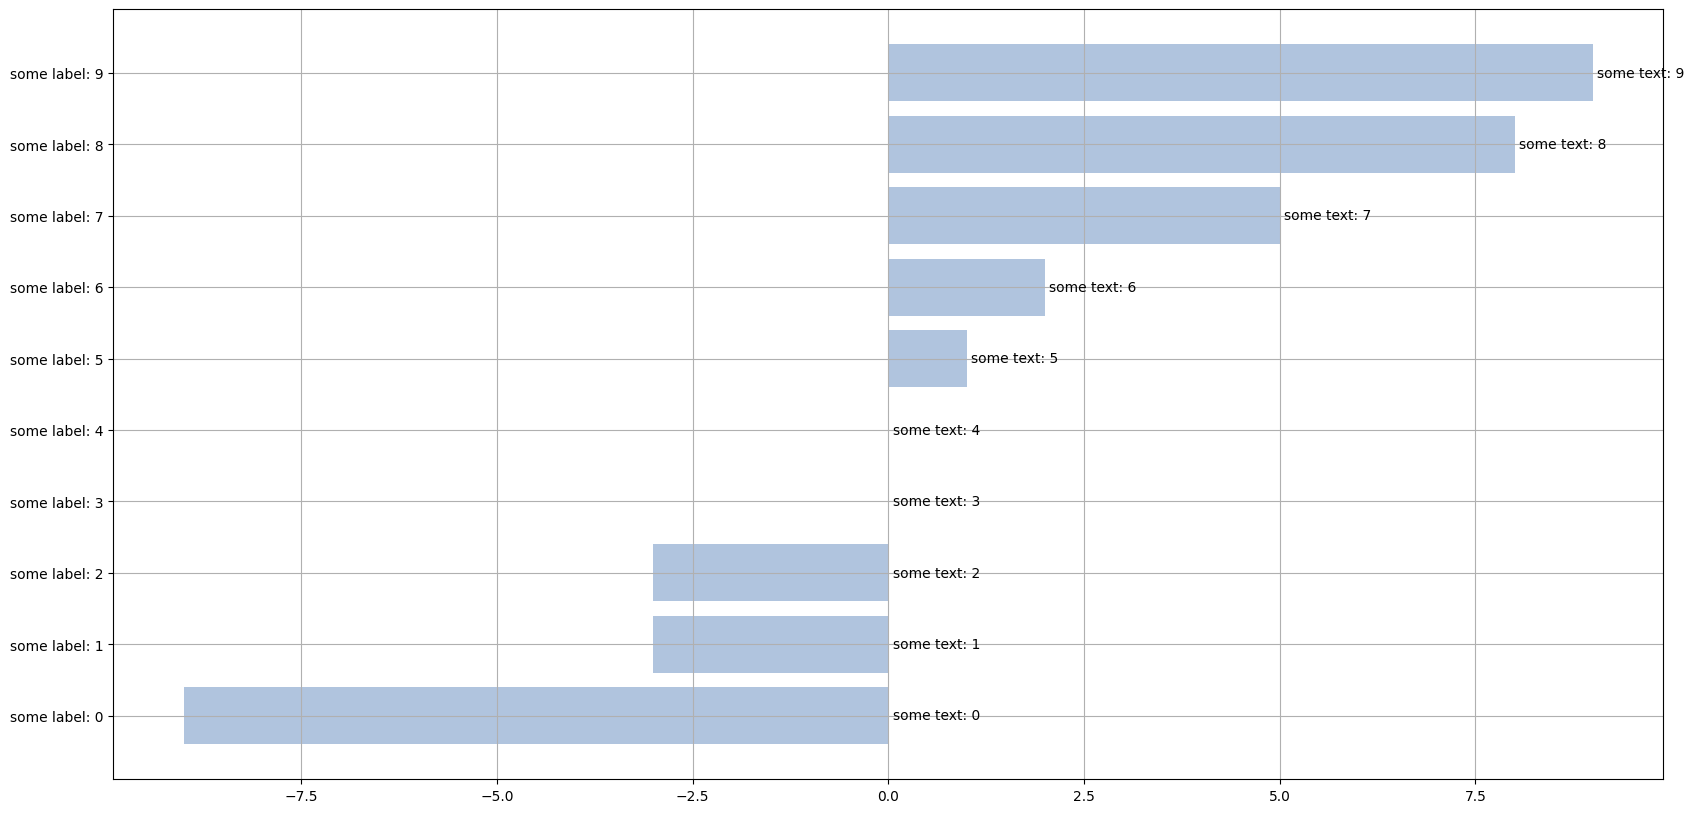
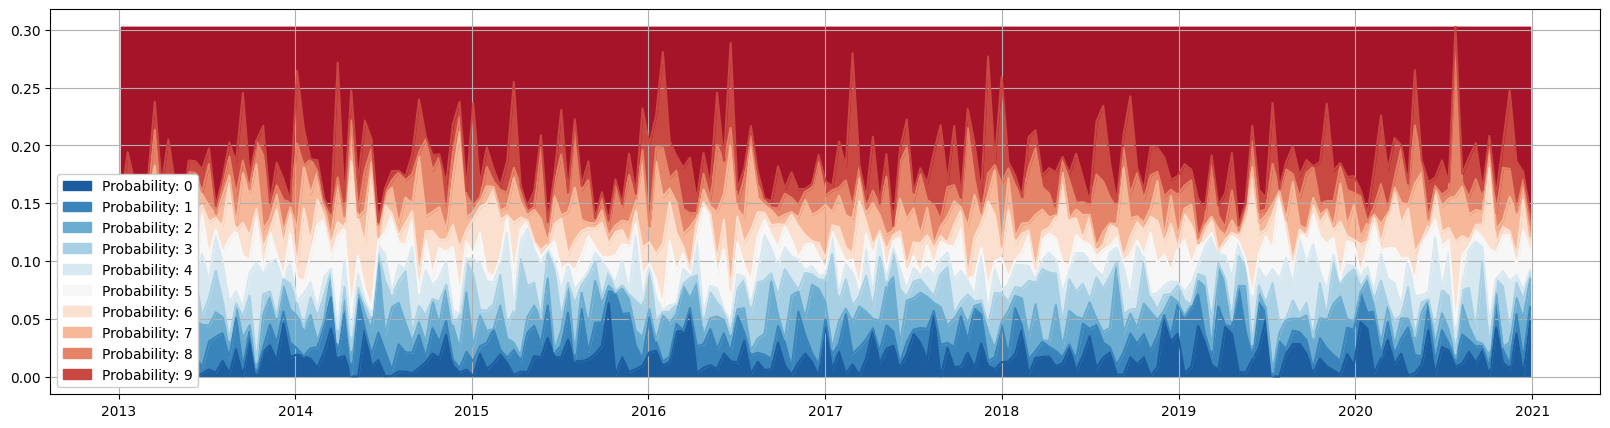

Write the Python code that produced these figures, in order. (Note: this script raises an exception after producing the figures.)


# In[1]:


# Упражнение 1

import matplotlib.pyplot as plt
import numpy as np

def plot_horizontal_bar(bars_length, labels, yticks_labels, figsize):
     plt.rcdefaults()
     fig, ax = plt.subplots(figsize=figsize)    
     rects = ax.barh(yticks_labels, bars_length, color='lightsteelblue')    
     for i, rect in enumerate(rects):              
         x = max(0, rect.get_x() + rect.get_width())        
         y = rect.get_y() + rect.get_height()/2
         ax.annotate(labels[i],
                     xy = (x, y),
                     xytext = (3, 0), 
                     textcoords = "offset points",
                     ha='left', 
                     va='center')                             
     plt.grid(True)     
     plt.show()


# Сигнатура функции и пример вывода:

bars_length = np.random.randint(-10, 10, 10)
bars_length.sort()

yticks_labels = ['some label: {}'.format(i) for i in range(10)]
labels = ['some text: {}'.format(i) for i in range(10)]
figsize = (20, 10)

plot_horizontal_bar(bars_length, labels, yticks_labels, figsize)


# In[2]:


# Упражнение 2


# Нестандартная "легенда"
# https://matplotlib.org/2.0.2/users/legend_guide.html

# Градиент и заливка
# https://coderoad.ru/61041434/%D0%9A%D0%B0%D0%BA-%D0%BF%D1%80%D0%B5%D0%BE%D0%B1%D1%80%D0%B0%D0%B7%D0%BE%D0%B2%D0%B0%D1%82%D1%8C-%D0%BF%D0%B0%D0%BB%D0%B8%D1%82%D1%80%D1%83-python-%D0%B2-%D0%BC%D0%B0%D1%81%D1%81%D0%B8%D0%B2-%D1%86%D0%B2%D0%B5%D1%82%D0%BE%D0%B2-%D0%B7%D0%B0%D0%B4%D0%B0%D0%BD%D0%BD%D0%BE%D0%B3%D0%BE-%D1%80%D0%B0%D0%B7%D0%BC%D0%B5%D1%80%D0%B0

import matplotlib.pyplot as plt
from matplotlib import cm
import matplotlib.patches as mpatches
import numpy as np
import pandas as pd


def plot_time_probabilities(probabilities_in_time, figsize):        
    color_map = cm.get_cmap('RdBu_r', len(probabilities_in_time.columns)+3)  # градиент
    
    # не берем крайние цвета они слишком темные, и порядок от синего к красно-бордовому
    colors = list([ color_map(i) for i in range(color_map.N) ])[1:-1] 
    
    plt.rcdefaults()
    fig, ax = plt.subplots(figsize=figsize)     
    lines = plt.plot(probabilities_in_time)          
    for line, color in zip(lines,colors): 
        line.set_color(color)
        
    # закрашивание пространства между низом и первым графикам
    plt.fill_between(probabilities_in_time.index,
                     np.zeros(len(probabilities_in_time.index)),
                     probabilities_in_time[0],
                     color= colors[0])
                   
    # закрашивание пространства между графиками
    last_index = len(probabilities_in_time.columns)-1                   
    for i in range(last_index):
        plt.fill_between(probabilities_in_time.index,
                         probabilities_in_time[i],
                         probabilities_in_time[i+1],
                         color= colors[i+1])             
 
    # закрашивание пространства между верхом и последним графиком
    max_value = max([ probabilities_in_time[i].max() for i in probabilities_in_time])
    plt.fill_between(probabilities_in_time.index,
                      probabilities_in_time[last_index],
                      np.full(len(probabilities_in_time.index),max_value),
                      color= colors[last_index+1],
                      alpha= 1)
                 
    # патч-перерисовка маркеров в легенде (в виде закрашеных прямоугольников)                 
    handles = [ mpatches.Patch(color=color, label=f'Probability: {column}')                 for color, column                 in zip(colors, probabilities_in_time.columns)]                     
    
    plt.legend(handles=handles, loc='lower left', framealpha= 1)     
    plt.grid(True)     
    plt.show()


# Сигнатура функции и пример вывода:

dti = pd.date_range('2013-01-01', '2020-12-31', freq='2W')
probabilities_in_time = np.random.random((10, len(dti)))
probabilities_in_time = probabilities_in_time / probabilities_in_time.sum(axis=0)

""" 
  Что бы получилась диаграмма именно такая как в задании 
  значения следующего графика должны быть больше сответствующих значений предыдущего графика
"""
for column in range(probabilities_in_time.shape[1]):
   probabilities_in_time[:, column] = sorted(probabilities_in_time[:, column])

probabilities_in_time = pd.DataFrame(probabilities_in_time).T
probabilities_in_time.index = dti
figsize = (20, 5)

plot_time_probabilities(probabilities_in_time, figsize)


# In[3]:


# Упражнение 3


# Тепловая карта
# https://medium.com/nuances-of-programming/4-%D0%BF%D1%80%D0%BE%D1%81%D1%82%D1%8B%D0%B5-%D0%B2%D0%B8%D0%B7%D1%83%D0%B0%D0%BB%D0%B8%D0%B7%D0%B0%D1%86%D0%B8%D0%B8-%D0%B4%D0%B0%D0%BD%D0%BD%D1%8B%D1%85-%D0%B2-python-%D1%81-%D0%BF%D0%BE%D0%BC%D0%BE%D1%89%D1%8C%D1%8E-%D0%BA%D0%BE%D0%B4%D0%B0-ca58253fa1a3

import seaborn as sns
import matplotlib as mpl
import matplotlib.pyplot as plt
import matplotlib.dates as mdates
import numpy as np
import pandas as pd
import datetime


def plot_intraday_ts(intraday_ts, figsize):

    first_date = intraday_ts.index[0].date()
    last_date =  intraday_ts.index[-1].date()
    dates = [d.date() for d in pd.date_range(first_date, last_date, freq='D')]                                                          
    times = [datetime.time(hour=h) for h in range(24)][::-1]
    
    data = np.full((24,len(dates)), np.nan)
    data_df = pd.DataFrame(data, index= times, columns= dates)   
    for dt in intraday_ts.index:
       data_df.loc[dt.time()][dt.date()] = intraday_ts[dt]
     
    plt.rcdefaults()
       
    fig, ax = plt.subplots(figsize=figsize)     
    ax.yaxis.tick_right()
     
    
    heatmap_plot = sns.heatmap(data_df,
                               cmap= 'RdBu_r',
                               cbar_kws = dict(use_gridspec=False, location="left"),
                               ax=ax)
    
    
    ax.xaxis.set_major_locator(mdates.DayLocator(interval=10))
    ax.xaxis.set_major_formatter(mdates.DateFormatter('%B %d'))
    ax.xaxis.set_minor_locator(mdates.DayLocator())        
    plt.xticks(rotation=45)
    
    """ Cледующий код по чему-то не работает для оси y"""
    #ax.yaxis.set_major_locator(mdates.AutoDateLocator())
    #ax.yaxis.set_minor_locator(mdates.HourLocator(interval=1))
    #ax.yaxis.set_major_formatter(mdates.DateFormatter('%H:%M'))
    """ Поэтому явно устанавливаем метки """            
    ticklabels = [ t.strftime('%H:%M') for t in times ]
    ax.set_yticklabels( ticklabels, rotation='horizontal' )
    
    plt.xlabel('Дата')    
    plt.ylabel('Время') 
    ax.grid(True)    
    
    fig.autofmt_xdate()        
    plt.show()

# Сигнатура функции и пример вывода:

intraday_ts = pd.Series(np.random.randint(0, 100, 3625), 
                        index=pd.date_range('2020-02-01', '2020-07-01', freq='H'))
intraday_ts.loc[(intraday_ts.index.hour < 9) | (intraday_ts.index.hour > 18)] = np.nan
figsize = (25, 7)

plot_intraday_ts(intraday_ts, figsize)






# In[ ]:




